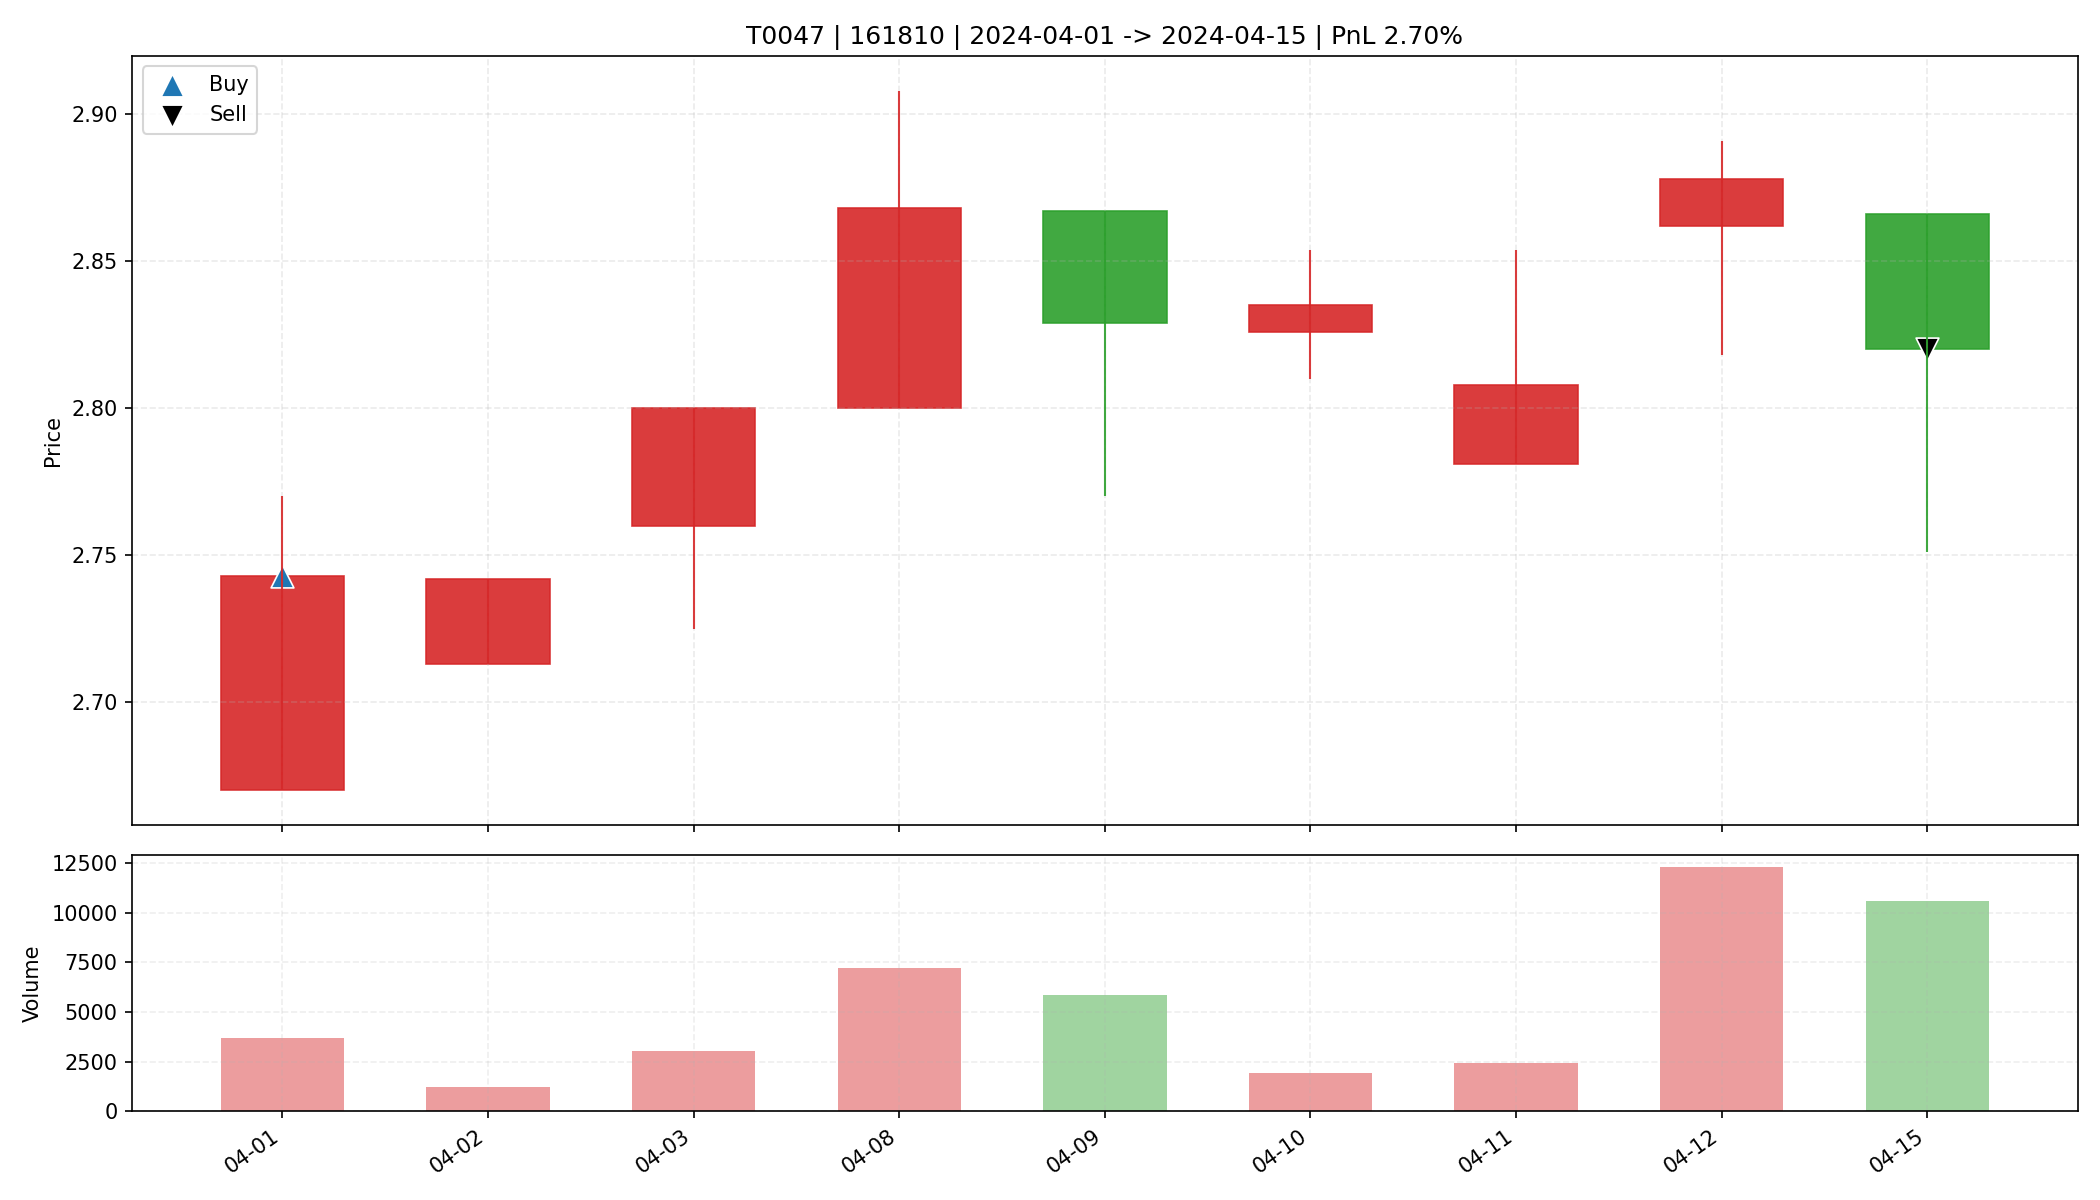

The file beside this chart, header and first rows:
date, open, high, low, close, amount, volume, trade_id, code, buy_date, sell_date, buy_price, sell_price, matched_shares, buy_reason, sell_reason, sell_profit_pct, sell_hold_days, is_buy_day, is_sell_day, holding_day_index
2024-04-01, 2.67, 2.77, 2.67, 2.743, 1002668, 3675, T0047, 161810, 2024-04-01, 2024-04-15, 2.743, 2.82, 6000, 前10日振幅7.9%, 阳线涨幅2.7%, 突破均线, 温和放量1.7倍, MA…, 跌破动态保利线, 2.704, 8.0, True, False, 0
2024-04-02, 2.713, 2.742, 2.713, 2.742, 326190, 1194, T0047, 161810, 2024-04-01, 2024-04-15, 2.743, 2.82, 6000, 前10日振幅7.9%, 阳线涨幅2.7%, 突破均线, 温和放量1.7倍, MA…, 跌破动态保利线, 2.704, 8.0, False, False, 1
2024-04-03, 2.76, 2.8, 2.725, 2.8, 848080, 3042, T0047, 161810, 2024-04-01, 2024-04-15, 2.743, 2.82, 6000, 前10日振幅7.9%, 阳线涨幅2.7%, 突破均线, 温和放量1.7倍, MA…, 跌破动态保利线, 2.704, 8.0, False, False, 2
2024-04-08, 2.8, 2.908, 2.8, 2.868, 2058708, 7192, T0047, 161810, 2024-04-01, 2024-04-15, 2.743, 2.82, 6000, 前10日振幅7.9%, 阳线涨幅2.7%, 突破均线, 温和放量1.7倍, MA…, 跌破动态保利线, 2.704, 8.0, False, False, 3
2024-04-09, 2.867, 2.867, 2.77, 2.829, 1642774, 5833, T0047, 161810, 2024-04-01, 2024-04-15, 2.743, 2.82, 6000, 前10日振幅7.9%, 阳线涨幅2.7%, 突破均线, 温和放量1.7倍, MA…, 跌破动态保利线, 2.704, 8.0, False, False, 4
2024-04-10, 2.826, 2.854, 2.81, 2.835, 549896, 1948, T0047, 161810, 2024-04-01, 2024-04-15, 2.743, 2.82, 6000, 前10日振幅7.9%, 阳线涨幅2.7%, 突破均线, 温和放量1.7倍, MA…, 跌破动态保利线, 2.704, 8.0, False, False, 5
2024-04-11, 2.781, 2.854, 2.781, 2.808, 677321, 2404, T0047, 161810, 2024-04-01, 2024-04-15, 2.743, 2.82, 6000, 前10日振幅7.9%, 阳线涨幅2.7%, 突破均线, 温和放量1.7倍, MA…, 跌破动态保利线, 2.704, 8.0, False, False, 6
2024-04-12, 2.862, 2.891, 2.818, 2.878, 3519680, 12295, T0047, 161810, 2024-04-01, 2024-04-15, 2.743, 2.82, 6000, 前10日振幅7.9%, 阳线涨幅2.7%, 突破均线, 温和放量1.7倍, MA…, 跌破动态保利线, 2.704, 8.0, False, False, 7
2024-04-15, 2.866, 2.866, 2.751, 2.82, 2953820, 10578, T0047, 161810, 2024-04-01, 2024-04-15, 2.743, 2.82, 6000, 前10日振幅7.9%, 阳线涨幅2.7%, 突破均线, 温和放量1.7倍, MA…, 跌破动态保利线, 2.704, 8.0, False, True, 8
